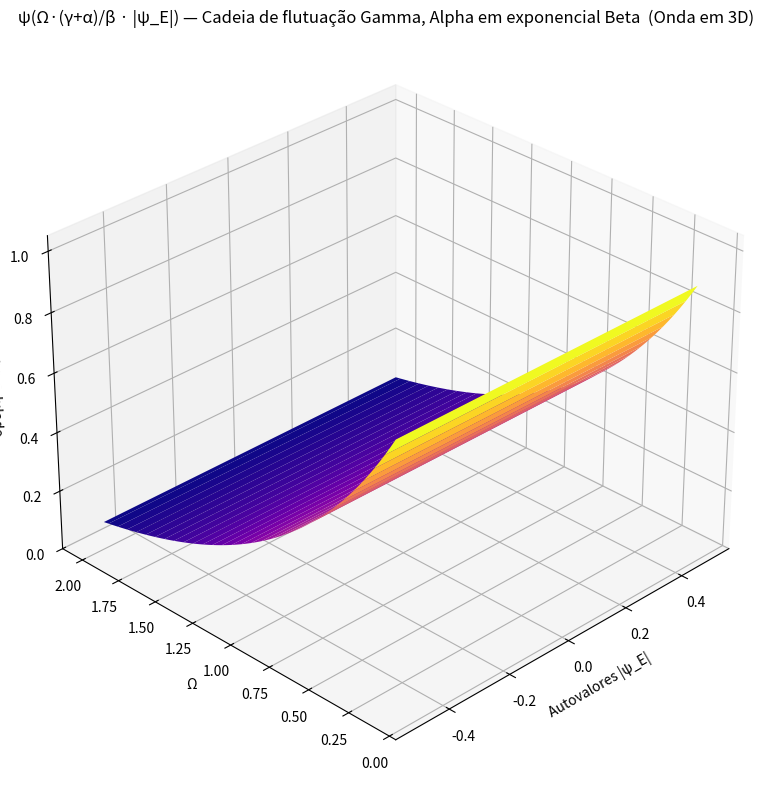

Source code (Python):
import numpy as np
import matplotlib.pyplot as plt
from mpl_toolkits.mplot3d import Axes3D

# Parâmetros físicos da cadeia de Kitaev
N = 20
mu = 0.5
t = 1.0
delta = 0.8


H = np.zeros((2 * N, 2 * N), dtype=float)
for i in range(N - 1):
    H[2*i, 2*(i+1)] = -t
    H[2*i+1, 2*(i+1)+1] = -t
    H[2*i, 2*(i+1)+1] = delta
    H[2*i+1, 2*(i+1)+1] = delta
for i in range(N):
    H[2*i, 2*i+1] = mu
    H[2*i+1, 2*i] = mu


eigenvalues = np.linalg.eigvalsh(H)
abs_E = np.abs(eigenvalues)


gamma = 1.2
alpha = 0.7
beta = 0.8
Omega_vals = np.linspace(0.1, 2.0, 60)

X, Y = np.meshgrid(eigenvalues, Omega_vals)
Z = np.exp(-Y * ((gamma + alpha) / beta) * np.abs(X))


fig = plt.figure(figsize=(12, 8))
ax = fig.add_subplot(111, projection='3d')
surf = ax.plot_surface(X, Y, Z, cmap='plasma', edgecolor='none')


ax.set_title("ψ(Ω·(γ+α)/β · |ψ_E|) — Cadeia de flutuação Gamma, Alpha em exponencial Beta  (Onda em 3D)")
ax.set_xlabel("Autovalores |ψ_E|")
ax.set_ylabel("Ω")
ax.set_zlabel("ψ modulado")
ax.set_zlim(0, 1.05)
ax.view_init(elev=30, azim=225)

plt.tight_layout()
plt.show()

